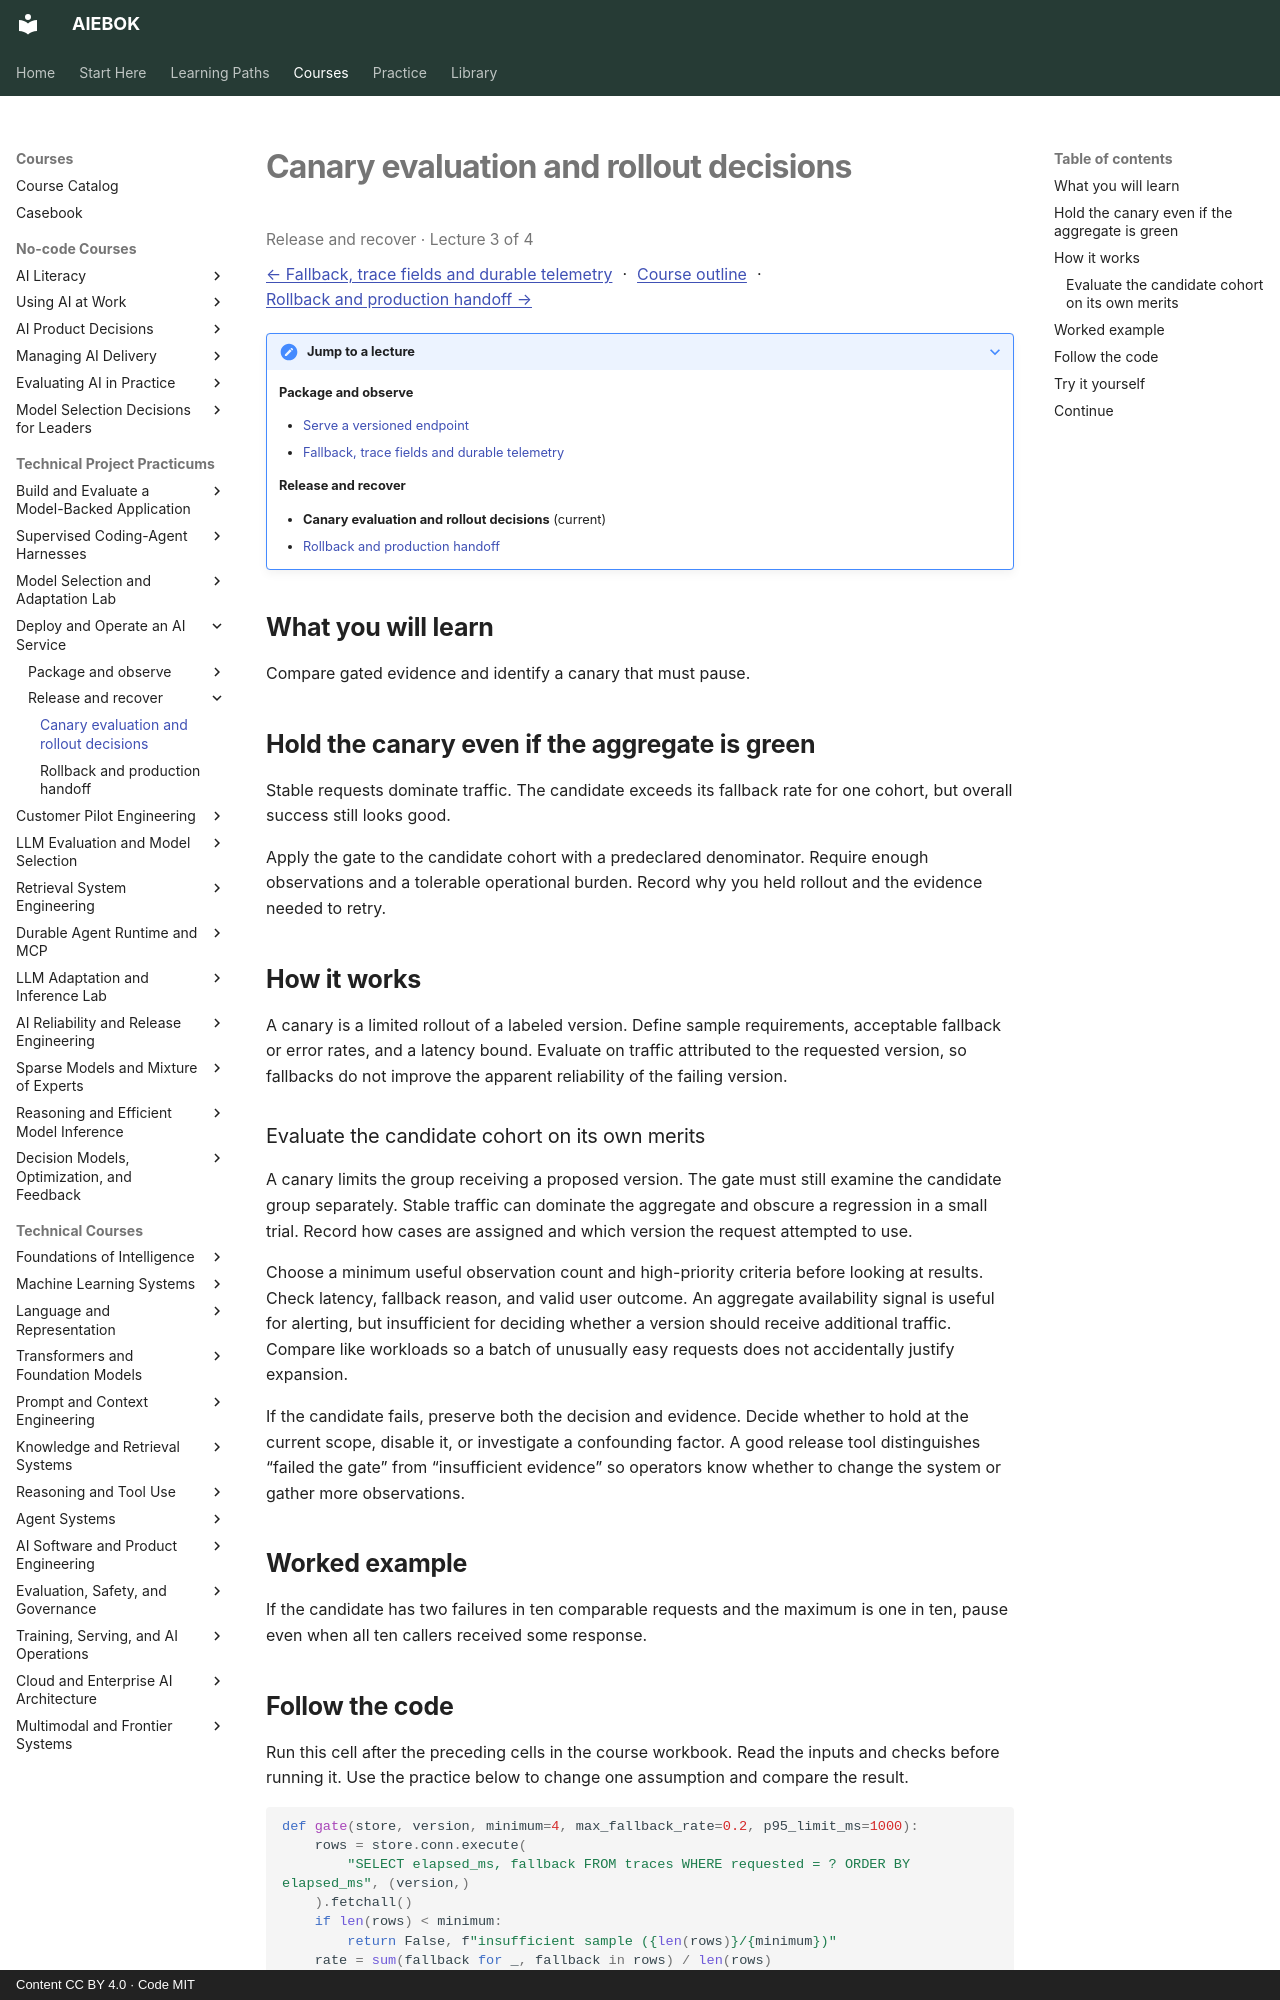

repository: mahalingam-inapp/aiebok · page: courses/operating-ai-services/03-canary-evaluation-and-rollout-decisions/index.html · generator: mkdocs · copyright: Content CC BY 4.0 · Code MIT

# Canary evaluation and rollout decisions

<p class="study-position" data-course="operating-ai-services" data-lecture="03-canary-evaluation-and-rollout-decisions.md">Release and recover · Lecture 3 of 4</p>

[← Fallback, trace fields and durable telemetry](02-fallback-trace-fields-and-durable-telemetry.md) · [Course outline](index.md#course-outline){ .study-overview } · [Rollback and production handoff →](04-rollback-and-production-handoff.md)
{: .study-directions }

??? note "Jump to a lecture"

    **Package and observe**

    - [Serve a versioned endpoint](01-serve-a-versioned-endpoint.md)
    - [Fallback, trace fields and durable telemetry](02-fallback-trace-fields-and-durable-telemetry.md)

    **Release and recover**

    - **Canary evaluation and rollout decisions** (current)
    - [Rollback and production handoff](04-rollback-and-production-handoff.md)

## What you will learn

Compare gated evidence and identify a canary that must pause.

## Hold the canary even if the aggregate is green

Stable requests dominate traffic. The candidate exceeds its fallback rate for one cohort, but overall success still looks good.

Apply the gate to the candidate cohort with a predeclared denominator. Require enough observations and a tolerable operational burden. Record why you held rollout and the evidence needed to retry.

## How it works

A canary is a limited rollout of a labeled version. Define sample requirements, acceptable fallback or error rates, and a latency bound. Evaluate on traffic attributed to the requested version, so fallbacks do not improve the apparent reliability of the failing version.

### Evaluate the candidate cohort on its own merits

A canary limits the group receiving a proposed version. The gate must still examine the candidate group separately. Stable traffic can dominate the aggregate and obscure a regression in a small trial. Record how cases are assigned and which version the request attempted to use.

Choose a minimum useful observation count and high-priority criteria before looking at results. Check latency, fallback reason, and valid user outcome. An aggregate availability signal is useful for alerting, but insufficient for deciding whether a version should receive additional traffic. Compare like workloads so a batch of unusually easy requests does not accidentally justify expansion.

If the candidate fails, preserve both the decision and evidence. Decide whether to hold at the current scope, disable it, or investigate a confounding factor. A good release tool distinguishes “failed the gate” from “insufficient evidence” so operators know whether to change the system or gather more observations.

## Worked example

If the candidate has two failures in ten comparable requests and the maximum is one in ten, pause even when all ten callers received some response.
